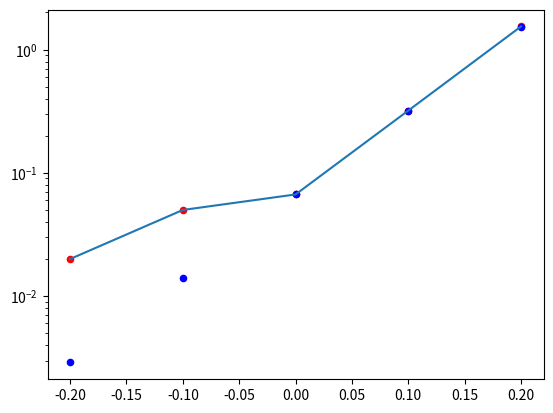

Recreate this plot in Python.

import numpy as np
import matplotlib.pyplot as plt
import os 

def extrema_np(arr):
    return np.min(arr),np.max(arr)

def bleedthrough_correction(greenchanim,redchanim,gain1=0.6,gain2=0.4):
    # Subtracts
    # Regression with pre-established values:
    b                   = 1.54
    a                   = np.percentile(redchanim.flatten(),5)
    greenchanim_corr    = greenchanim - b * (redchanim-a)

    return greenchanim_corr

## 
def plot_correction_images(greenchanim,redchanim):
    fig, ((ax1, ax2, ax3), (ax4, ax5, ax6)) = plt.subplots(nrows=2, ncols=3, figsize=(10,6.5))

    ax1.imshow(greenchanim,vmin=np.percentile(greenchanim,5), vmax=np.percentile(greenchanim,99)*1.3)
    ax1.set_title('Chan 1')
    ax1.set_axis_off()

    ax2.imshow(redchanim,vmin=np.percentile(redchanim,5), vmax=np.percentile(redchanim,99)*1.3)
    ax2.set_title('Chan 2')
    ax2.set_axis_off()

    greenchan = greenchanim.reshape(1,512*512)[0]
    redchan = redchanim.reshape(1,512*512)[0]

    ax3.scatter(redchan,greenchan,0.02)
    ax3.set_xlabel('Chan 2')
    ax3.set_ylabel('Chan 1')

    # Fit linear regression via least squares with numpy.polyfit
    b, a = np.polyfit(redchan, greenchan, deg=1)
    xseq = np.linspace(-15000, 32000, num=32000)
    ax3.plot(xseq, a + b * xseq, color="r", lw=1.5)   # Plot regression line

    txt1 = "Fit coefficient is %1.4f" % b
    ax3.text(np.percentile(redchanim,40),np.percentile(greenchanim,5),txt1, fontsize=9)

    # regression through pre-established values:
    b = 1.54
    a = np.percentile(redchanim.flatten(),5)
    xseq = np.linspace(-15000, 32000, num=32000)
    ax3.plot(xseq, a + b * xseq, color="k", lw=1.5)   # Plot regression line

    ax3.set_xlim(extrema_np(redchanim))
    ax3.set_ylim(extrema_np(greenchanim))

    #Correction:
    greenchanim_corr = greenchanim - b * (redchanim-a)

    ax4.imshow(greenchanim_corr,vmin=np.percentile(greenchanim,5), vmax=np.percentile(greenchanim,99)*1.3)
    ax4.set_title('Chan 1')
    ax4.set_axis_off()

    ax5.imshow(redchanim,vmin=np.percentile(redchanim,5), vmax=np.percentile(redchanim,99)*1.3)
    ax5.set_title('Chan 2')
    ax5.set_axis_off()

    greenchan = greenchanim_corr.reshape(1,512*512)[0]
    redchan = redchanim.reshape(1,512*512)[0]

    ax6.scatter(redchan,greenchan,0.02)
    ax6.set_xlabel('Chan 2')
    ax6.set_ylabel('Chan 1')

    ax6.set_xlim(extrema_np(redchanim))
    ax6.set_ylim(extrema_np(greenchanim))

    return

# regression through pre-established values:
    b = 1.54
    a = np.percentile(redchanim.flatten(),5)
    xseq = np.linspace(-15000, 32000, num=32000)
    ax3.plot(xseq, a + b * xseq, color="k", lw=1.5)   # Plot regression line

    ax3.set_xlim(extrema_np(redchanim))
    ax3.set_ylim(extrema_np(greenchanim))

###### correction coefficient for red into green:
coeff = 1.54 #for 0.6 and 0.4 combination of PMT gains
# coeff = 0.32 #for 0.6 and 0.5 combination of PMT gains
# coeff = 0.068 #for 0.6 and 0.6 combination of PMT gains

diff = np.array([-0.2,-0.1,0,0.1,0.2])
corr = np.array([0.02,0.05,0.0668,0.32,1.54])

b, a = np.polyfit(diff[2:], np.log10(corr[2:]), deg=1)

corr_pred = 10**(b*diff+a)

fig = plt.figure()
plt.plot(diff,corr)
plt.scatter(diff,corr,s=20,color='r')
plt.yscale('log')
plt.scatter(diff,corr_pred,s=20,color='b')